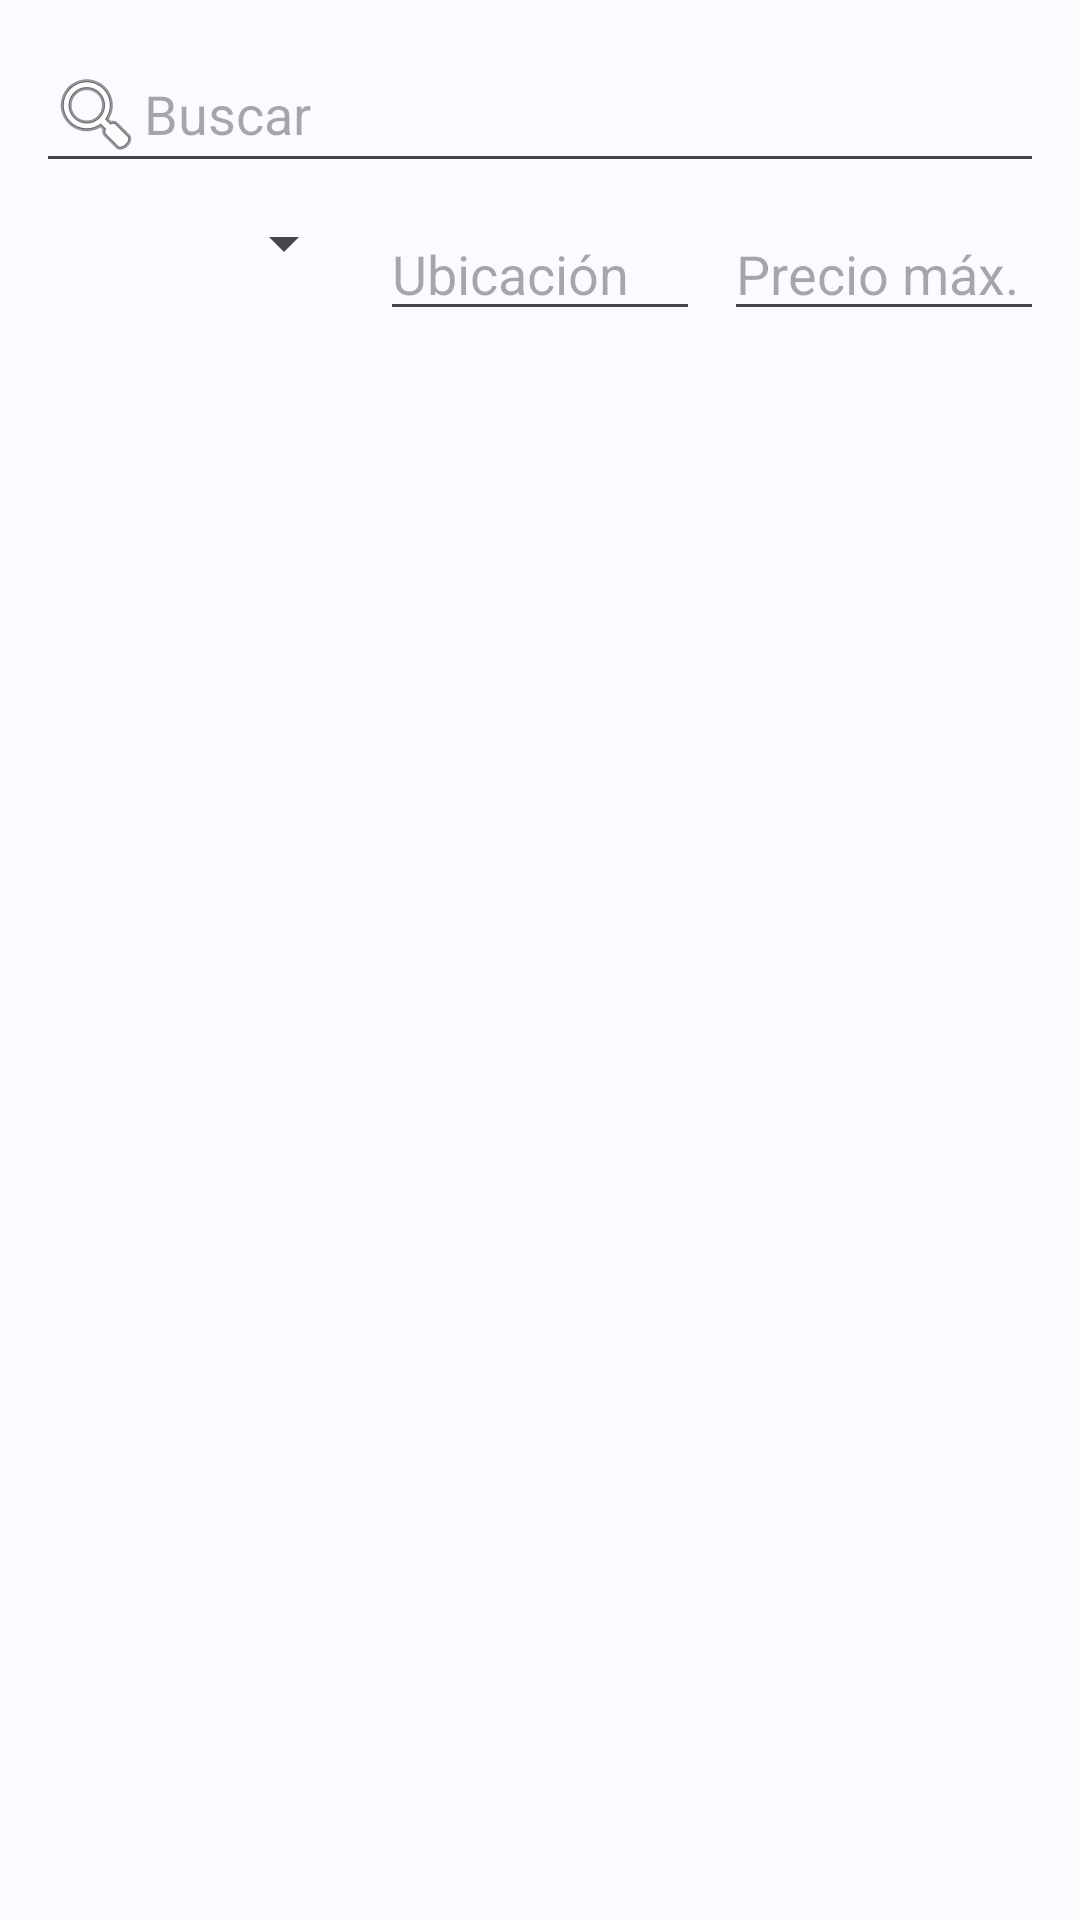

Reconstruct the res/layout file that produces this screen, plus the resources it refers to.
<!-- AndroidManifest.xml: application theme Theme.RedPro -->
<!-- res/layout/fragment_explorar.xml -->
<?xml version="1.0" encoding="utf-8"?>
<LinearLayout xmlns:android="http://schemas.android.com/apk/res/android"
    android:orientation="vertical"
    android:padding="12dp"
    android:layout_width="match_parent"
    android:layout_height="match_parent">

    <EditText
        android:id="@+id/etBuscar"
        android:hint="@string/buscar"
        android:drawableStart="@android:drawable/ic_menu_search"
        android:layout_width="match_parent"
        android:layout_height="wrap_content"/>

    <LinearLayout
        android:orientation="horizontal"
        android:layout_marginTop="8dp"
        android:layout_width="match_parent"
        android:layout_height="wrap_content">

        <Spinner
            android:id="@+id/spCategoria"
            android:layout_weight="1"
            android:layout_width="0dp"
            android:layout_height="wrap_content"/>

        <EditText
            android:id="@+id/etUbicacion"
            android:hint="@string/ubicacion"
            android:layout_marginStart="8dp"
            android:layout_weight="1"
            android:layout_width="0dp"
            android:layout_height="wrap_content"/>

        <EditText
            android:id="@+id/etPrecioMax"
            android:hint="@string/precio_max"
            android:inputType="numberDecimal"
            android:layout_marginStart="8dp"
            android:layout_weight="1"
            android:layout_width="0dp"
            android:layout_height="wrap_content"/>
    </LinearLayout>

    <ProgressBar
        android:id="@+id/progress"
        android:layout_gravity="center"
        android:visibility="gone"
        android:layout_width="48dp"
        android:layout_height="48dp"/>

    <TextView
        android:id="@+id/empty"
        android:text="No se encontraron servicios"
        android:textColor="#6B7280"
        android:gravity="center"
        android:padding="16dp"
        android:visibility="gone"
        android:layout_width="match_parent"
        android:layout_height="wrap_content"/>

    <androidx.recyclerview.widget.RecyclerView
        android:id="@+id/rvServicios"
        android:layout_width="match_parent"
        android:layout_height="0dp"
        android:layout_weight="1"/>
</LinearLayout>
<!-- resources referenced by this layout -->
<resources>
  <string name="buscar">Buscar</string>
  <string name="precio_max">Precio máx.</string>
  <string name="ubicacion">Ubicación</string>
  <style name="Theme.RedPro" parent="Theme.Material3.Light.NoActionBar">
          <item name="colorPrimary">@color/primary</item>
          <item name="android:statusBarColor">@color/primary</item>
          <item name="android:navigationBarColor">@color/bg</item>
          <item name="android:windowBackground">@color/bg</item>
      </style>
  <color name="primary">#5B7FFF</color>
  <color name="bg">#FAFBFF</color>
</resources>
